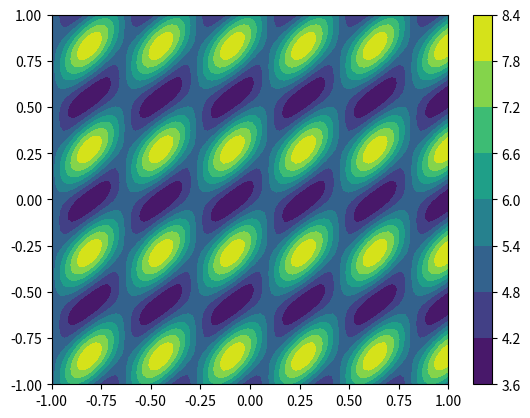

The script that saved this image:
# -*- coding: utf-8 -*-
"""
Created on Wed Dec  9 10:42:25 2020

[redacted]
"""


import numpy as np
import matplotlib.pyplot as plt
N = 100
X = np.linspace(-1, 1, N)
Y = np.linspace(-1, 1, N)
X, Y = np.meshgrid(X, Y)
pos = np.empty(X.shape + (2,))
pos[:, :, 0] = X
pos[:, :, 1] = Y
dux = 0.36
duy = 0.56
theta = np.pi/4
phi = np.pi/8


"""
Argument:
            X: abscisse du repère
            Y: ordonnée du repère
            x: abscisse du vrai signal
            y: l'ordonnée du vrai signal
            dux: ecart horizontale entre 2 ambiguités
            duy: écart vertiale entre 2 ambiguités
            renvoie graphe des ambiguités
"""
def ambiguite(X,Y,pos,theta,phi,dux,duy):
    x =np.sin(phi)* np.cos(theta)
    y = np.sin(phi)*np.sin(theta)
    ambiguite_x1= np.arange(x,1.5,dux)
    ambiguite_x = np.append(np.flip(np.arange(x,-1.5,-dux)), ambiguite_x1[1:])
    print(ambiguite_x)
    ambiguite_y1 = np.arange(y,1.5,duy)
    ambiguite_y = np.append(np.flip(np.arange(y,-1.5,-duy)), ambiguite_y1[1:])
    Z = np.zeros(shape=(X.shape))
    for i in ambiguite_x:
        for j in ambiguite_y:

            Z1 = multivariate_gaussian(pos, np.array([i,j]), np.array([[dux/20,(dux+duy)/200],[(dux+duy)/40, duy/20]]))
            Z = Z1 + Z
    plt.contourf(X,Y,Z)
    plt.colorbar()




def multivariate_gaussian(pos, mu, Sigma):
    """Return the multivariate Gaussian distribution on array pos."""

    n = mu.shape[0]
    Sigma_det = np.linalg.det(Sigma)
    Sigma_inv = np.linalg.inv(Sigma)
    N = np.sqrt((2*np.pi)**n * Sigma_det)
    # This einsum call calculates (x-mu)T.Sigma-1.(x-mu) in a vectorized
    # way across all the input variables.
    fac = np.einsum('...k,kl,...l->...', pos-mu, Sigma_inv, pos-mu)

    return np.exp(-fac / 2) / N

ambiguite(X,Y,pos,theta,phi,dux,duy)

